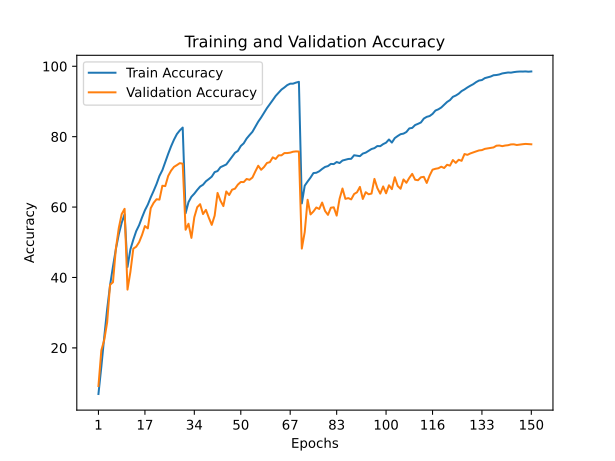

Source data for this figure (header and first rows):
train_accuracy; train_loss; valid_accuracy; valid_loss
6,9080; 4,1499; 9,1700; 4,0127
14,6800; 3,5937; 19,3200; 3,3784
23,1100; 3,1024; 22,2700; 3,2052
31,0280; 2,6957; 27,2900; 3,0846
37,7720; 2,3696; 37,9500; 2,4171
43,1160; 2,1186; 38,6500; 2,4125
48,0660; 1,9152; 48,2100; 1,9099
52,2700; 1,7412; 54,0300; 1,6708
55,5380; 1,6042; 58,0000; 1,4693
57,9620; 1,5106; 59,5100; 1,3955
42,9860; 2,1239; 36,5600; 2,5766
47,9840; 1,9188; 41,6000; 2,2348
50,7360; 1,7964; 48,1900; 2,0135
53,1720; 1,6939; 48,7500; 1,9517
54,8640; 1,6182; 50,0200; 1,9066
57,0580; 1,5288; 52,0700; 1,7809
59,0960; 1,4477; 54,6100; 1,6881
60,7180; 1,3815; 53,9500; 1,7536
62,7620; 1,3002; 59,6900; 1,3957
64,6020; 1,2285; 61,2100; 1,4265
66,5700; 1,1524; 62,2300; 1,3850
68,8540; 1,0763; 62,1200; 1,3757
70,4780; 1,0072; 66,0600; 1,2017
72,8560; 0,9231; 65,9600; 1,2407
75,1100; 0,8406; 68,8500; 1,1237
77,2560; 0,7735; 70,3600; 1,0697
79,1440; 0,7057; 71,4200; 1,0200
80,7340; 0,6591; 71,9300; 0,9994
81,7740; 0,6212; 72,4900; 0,9824
82,5920; 0,5993; 72,3300; 0,9576
58,2500; 1,4798; 53,5700; 1,7160
61,4220; 1,3499; 55,2700; 1,6617
62,9340; 1,2995; 51,2500; 1,9477
63,8180; 1,2581; 57,1300; 1,5634
64,8780; 1,2164; 59,9700; 1,4651
65,8360; 1,1857; 60,8300; 1,4469
66,3520; 1,1563; 58,0200; 1,6111
67,3380; 1,1279; 59,2100; 1,5501
67,9660; 1,1070; 56,9600; 1,7056
68,6480; 1,0820; 54,9500; 2,0285
69,9360; 1,0395; 57,5700; 1,5945
70,2380; 1,0263; 64,0200; 1,3118
71,3300; 0,9816; 61,8100; 1,4134
71,7060; 0,9601; 60,2800; 1,5426
72,1060; 0,9460; 64,4400; 1,3171
73,1780; 0,9029; 63,4300; 1,3781
74,3040; 0,8722; 64,9400; 1,2752
75,4260; 0,8330; 65,2300; 1,2999
75,9580; 0,8058; 66,4000; 1,2100
77,3580; 0,7547; 67,1300; 1,2022
78,1120; 0,7261; 67,1000; 1,2494
79,4640; 0,6864; 67,9900; 1,2265
80,4560; 0,6521; 67,7500; 1,2824
81,3820; 0,6209; 68,3900; 1,2028
82,7980; 0,5669; 70,1200; 1,1435
84,2680; 0,5216; 71,7500; 1,0808
85,4600; 0,4787; 70,6000; 1,1224
86,7780; 0,4388; 71,3900; 1,0813
88,1180; 0,4012; 72,5300; 1,0386
89,2400; 0,3616; 72,7700; 1,0306
... 90 more rows
